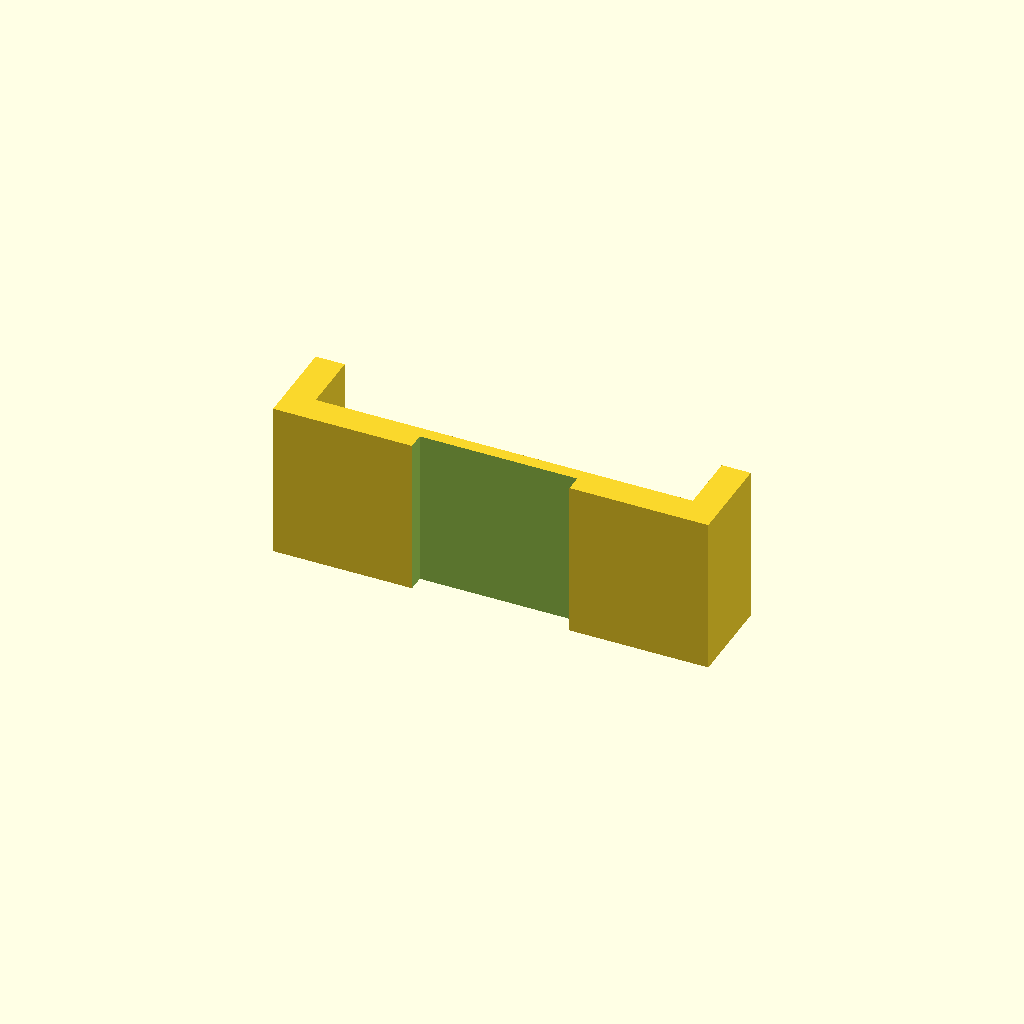
Cell 1: rendered with the file's own defaults.
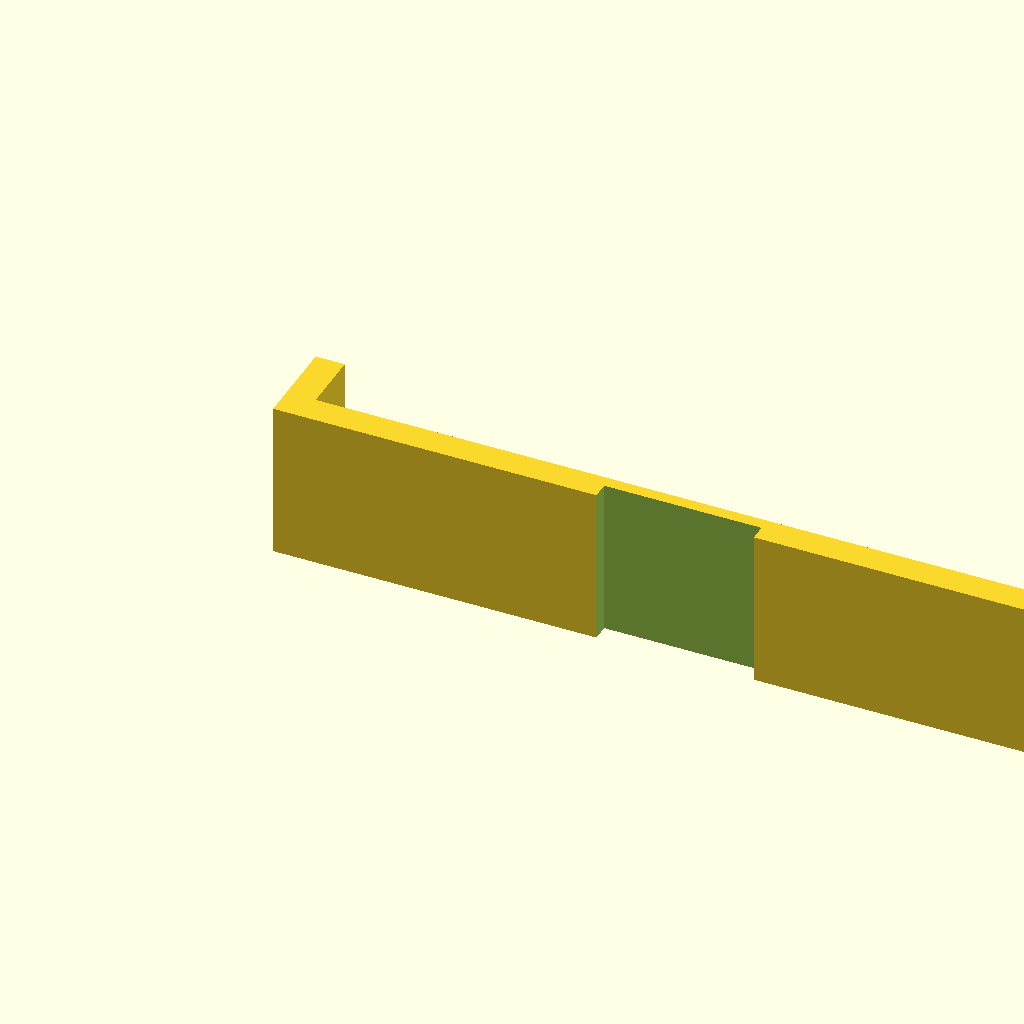
Cell 2: the same model with wall_width = 178.
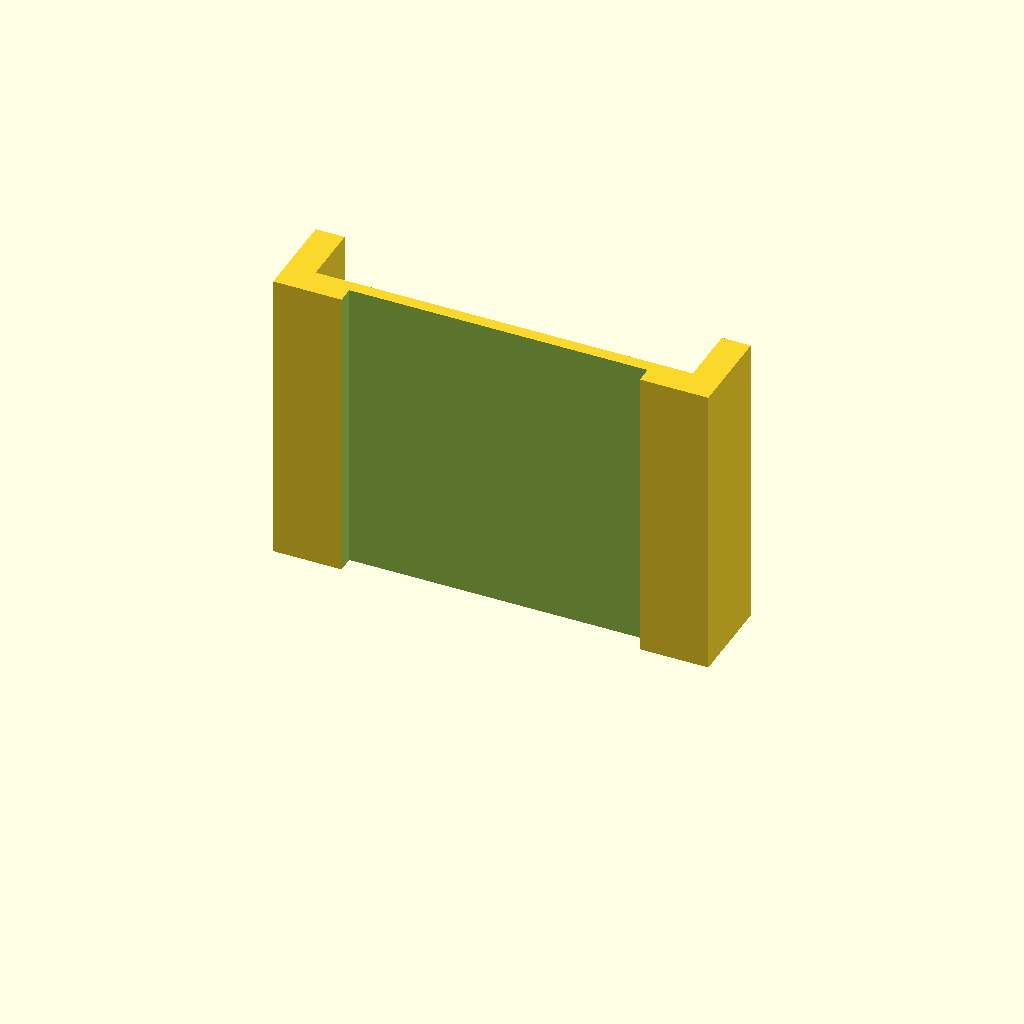
Cell 3: the same model with gate_bar_diameter = 68.
One fixed orthographic camera (rotation 55°, 0°, 25°; colour scheme Cornfield) for every cell.
The OpenSCAD source (inputs/thingiverse/files/thing-1383808/files/Baby-Gate-Support.scad):
// The width of the wall or post that the support will be pressed against.
wall_width = 89;

// The width of the piece of the gate that will be pressed against the support.
gate_bar_diameter = 34;

// The distance from the end of the support that the inset section should be. Leave 0 for a centered inset.
inset_offset=0;

module baby_gate_support(wall_width=0, gate_bar_diameter=0, inset_offset=0) {
    support_thickness = 7;
    inset_thickness = 3;
    support_height = gate_bar_diameter + 4;
    gate_support_indent_width = gate_bar_diameter + 4;
    clip_length = 15;
    
    difference() {
        union() {
            translate([-support_thickness, 0, 0]) cube([support_thickness, clip_length + support_thickness, support_height ]);
            cube([wall_width+2, support_thickness, support_height ]);
            translate([wall_width+2, 0, 0]) cube([support_thickness, clip_length + support_thickness, support_height ]);
        }
        
        if (inset_offset == 0) {
            translate([(wall_width + 2 - gate_support_indent_width) / 2, -(support_thickness - inset_thickness), -support_height/2]) cube([gate_support_indent_width, (support_thickness - inset_thickness)*2, support_height * 2]);
        } else {
            translate([inset_offset+1, -(support_thickness - inset_thickness), -support_height/2]) cube([gate_support_indent_width, (support_thickness - inset_thickness)*2, support_height * 2]);
        }
    }
}

baby_gate_support(wall_width=wall_width, gate_bar_diameter=gate_bar_diameter, inset_offset=inset_offset);
Parameter table extracted from the source (name, type, default, range or options):
wall_width: number, default 89
gate_bar_diameter: number, default 34
inset_offset: number, default 0
